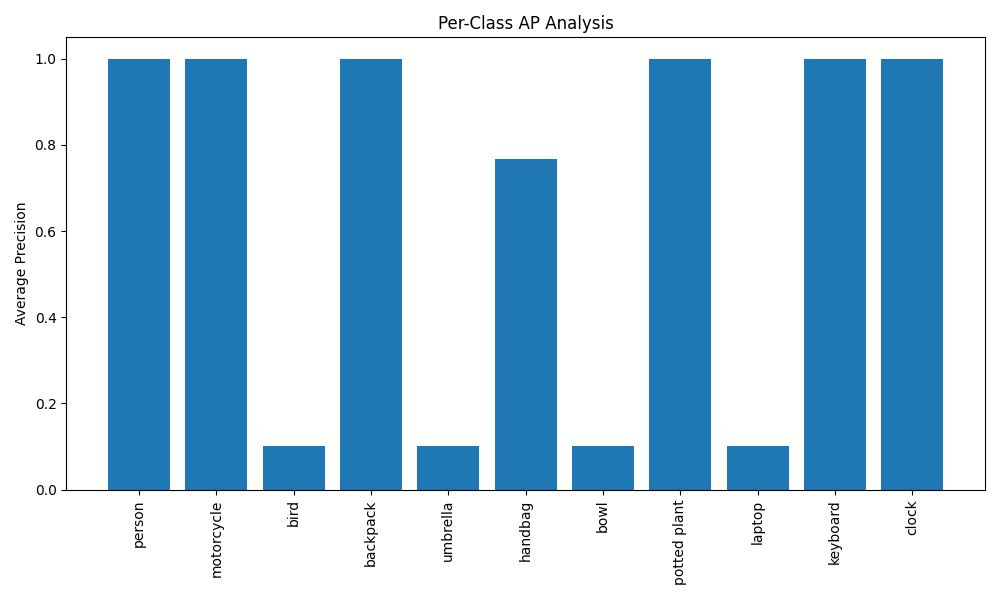

Data behind this chart, as committed beside it:
class_id, class_name, AP
0, person, 1.0
3, motorcycle, 1.0
14, bird, 0.1
24, backpack, 1.0
25, umbrella, 0.1
26, handbag, 0.7667
45, bowl, 0.1
58, potted plant, 1.0
63, laptop, 0.1
66, keyboard, 1.0
74, clock, 1.0
